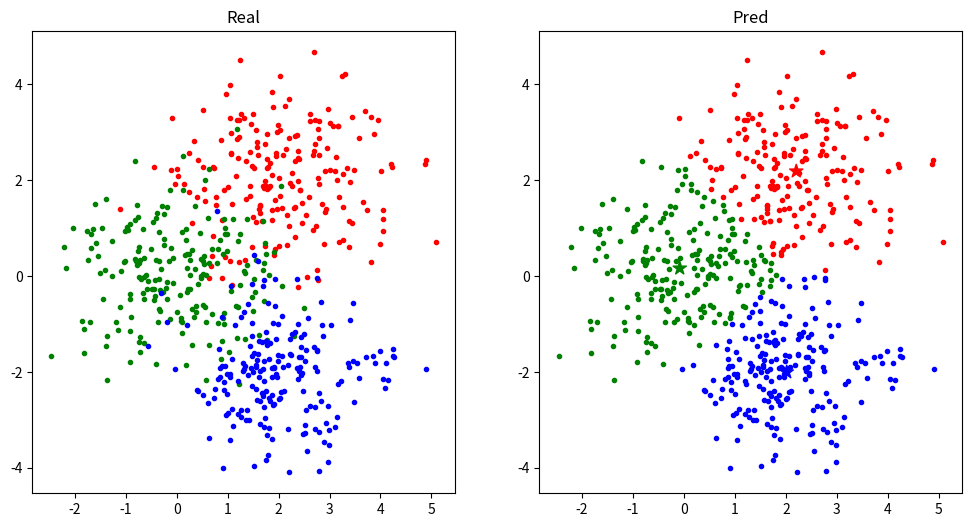

Reproduce this figure in Python.
# -*- coding: utf-8 -*-
# @Date  : 2020/5/21
# [redacted]
# @Email : [email redacted]

import random

import numpy as np
from matplotlib import pyplot as plt


class KMeans:
    """
    K-means clustering(K均值聚类)
    """

    def __init__(self, k: int, eps=1e-3, iterations=100):
        """
        Args:
            k (int): 聚类类别数
            eps ([type], optional): 中心点最小更新量. Defaults to 1e-3.
            iterations (int, optional): 迭代最大次数. Defaults to 100.
        """
        self.k, self.eps, self.iterations = k, eps, iterations
        self.centers = None  # 中心点

    def fit(self, X: np.ndarray):
        self.centers = X[random.sample(range(len(X)), self.k)]  # 随机选择k个点作为中心点
        for _ in range(self.iterations):  # 达到最大迭代次数iterations退出迭代
            Y = self.__call__(X)  # 更新节点类别
            means = np.empty_like(self.centers)  # 各类别点的均值
            for i in range(self.k):
                if np.any(Y == i):  # 存在元素属于类别i
                    means[i] = np.mean(X[Y == i], axis=0)  # 计算类别i所有点的均值
                else:  # 不存在任何元素属于类别i
                    means[i] = X[np.random.randint(0, len(X))]  # 随机选择一个点作为类别i的均值
            # 更新中心点
            if np.max(np.abs(self.centers - means)) < self.eps:  # 中心点最大更新值小于eps
                break  # 退出迭代
            self.centers = means  # 将更新后的均值作为各类别中心点

    def __call__(self, X: np.ndarray):
        Y = np.empty([len(X)], dtype=int)  # 类别
        for i, x in enumerate(X):
            Y[i] = np.linalg.norm(self.centers - x, axis=1).argmin()  # 每一点类别为最近的中心点类别
        return Y


def load_data():
    x = np.stack([np.random.randn(200, 2) + np.array([2, 2]),
                  np.random.randn(200, 2),
                  np.random.randn(200, 2) + np.array([2, -2])])
    return x


if __name__ == '__main__':
    x = load_data()
    plt.figure(figsize=[12, 6])
    plt.subplot(1, 2, 1)
    plt.title('Real')
    plt.scatter(x[0, :, 0], x[0, :, 1], color='r', marker='.')
    plt.scatter(x[1, :, 0], x[1, :, 1], color='g', marker='.')
    plt.scatter(x[2, :, 0], x[2, :, 1], color='b', marker='.')

    x = x.reshape(-1, 2)
    kmeans = KMeans(3)
    kmeans.fit(x)
    pred = kmeans(x)

    x0, x1, x2 = x[pred == 0], x[pred == 1], x[pred == 2]
    plt.subplot(1, 2, 2)
    plt.title('Pred')
    plt.scatter(x0[:, 0], x0[:, 1], color='r', marker='.')
    plt.scatter(x1[:, 0], x1[:, 1], color='g', marker='.')
    plt.scatter(x2[:, 0], x2[:, 1], color='b', marker='.')
    plt.scatter(kmeans.centers[:, 0], kmeans.centers[:, 1], color=['r', 'g', 'b'],  marker='*', s=100)
    plt.show()
